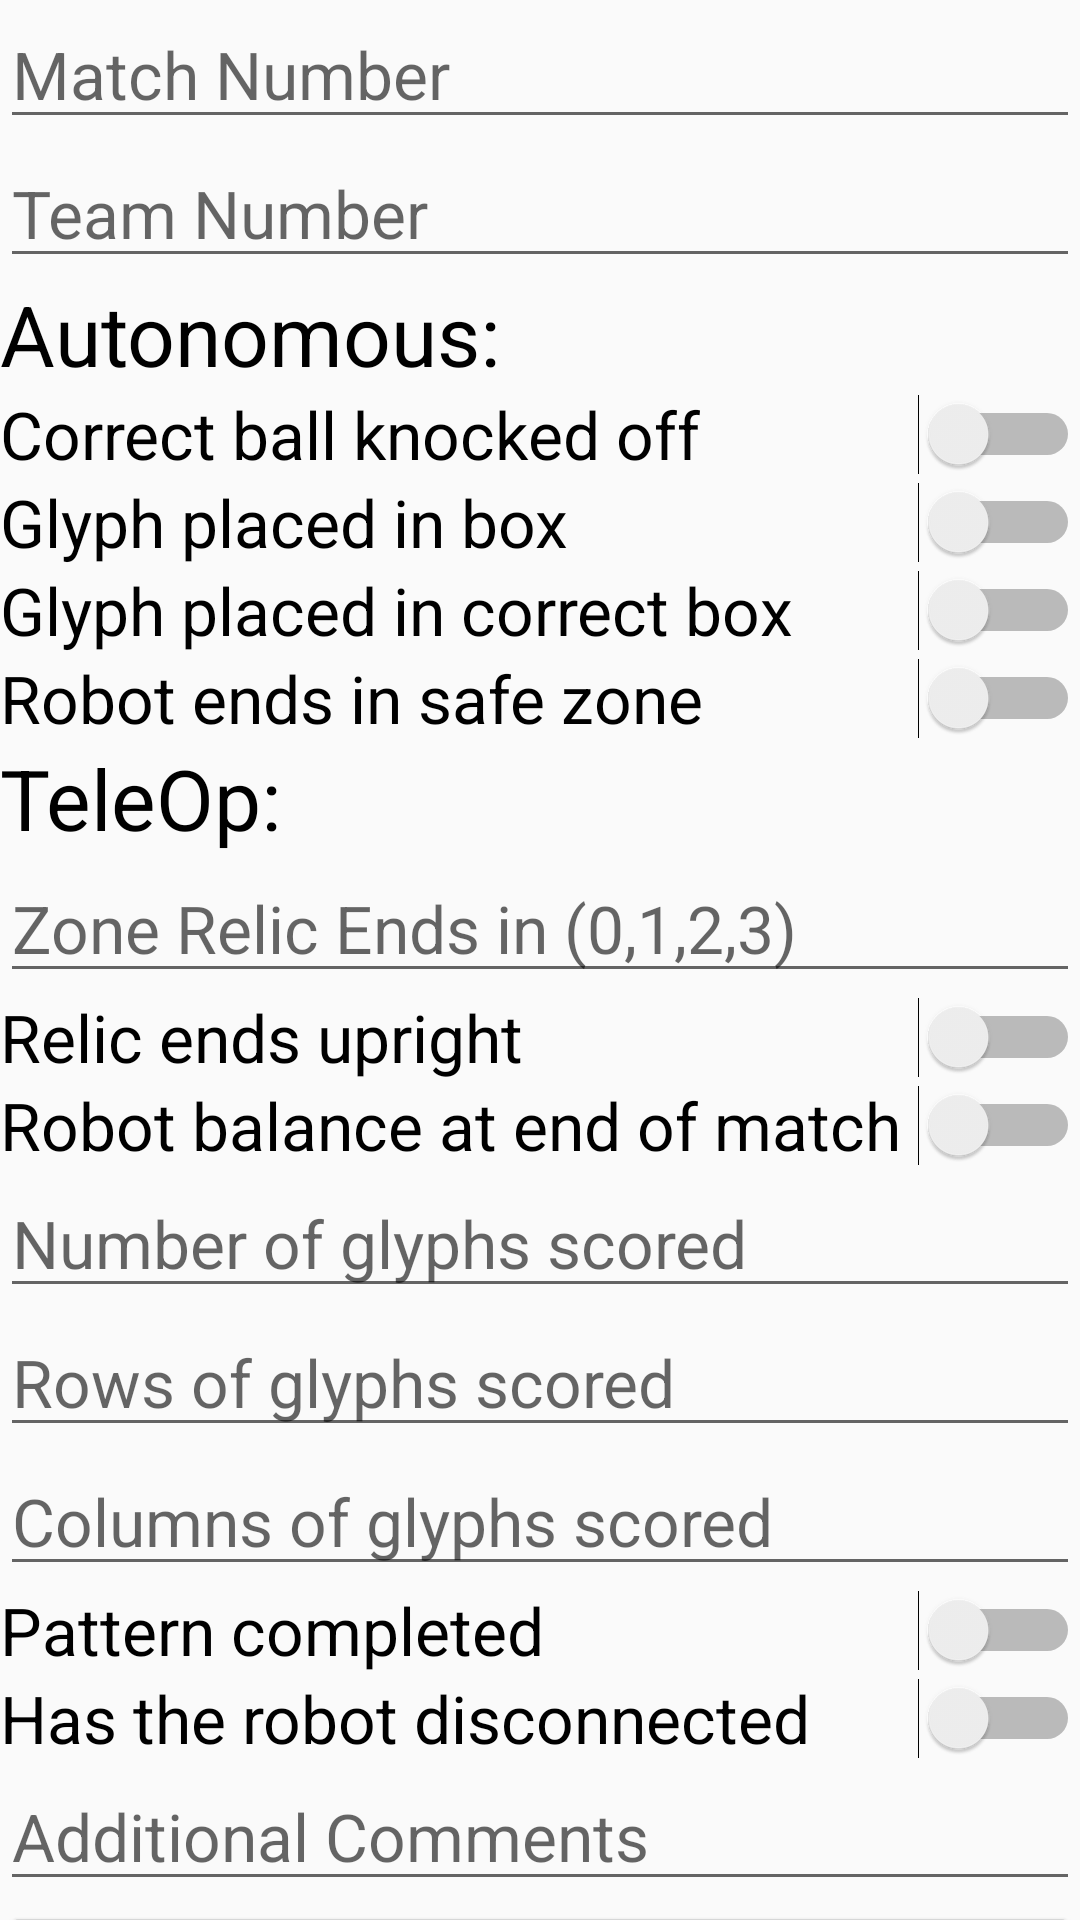

Layout XML and referenced resources for this Android screen:
<!-- AndroidManifest.xml: application theme AppTheme -->
<!-- res/layout/content_main.xml -->
<?xml version="1.0" encoding="utf-8"?>
<android.support.v4.widget.NestedScrollView xmlns:android="http://schemas.android.com/apk/res/android"
    xmlns:app="http://schemas.android.com/apk/res-auto"
    xmlns:tools="http://schemas.android.com/tools"
    android:layout_width="match_parent"
    android:layout_height="match_parent"
    app:layout_behavior="@string/appbar_scrolling_view_behavior"
    tools:context="com.hortonvillerobotics.scoringapp_v1.MainActivity"
    tools:showIn="@layout/activity_main">

    <LinearLayout
        android:layout_width="match_parent"
        android:layout_height="wrap_content"
        android:orientation="vertical"
        android:textColor="#000000">

        <EditText
            android:id="@+id/field_matchNumber"
            android:textColor="#000000"
            android:textSize="22sp"
            android:layout_width="match_parent"
            android:layout_height="wrap_content"
            android:ems="10"
            android:hint="Match Number"
            android:inputType="number" />

        <EditText
            android:id="@+id/field_teamNumber"
            android:textSize="22sp"
            android:textColor="#000000"
            android:layout_width="match_parent"
            android:layout_height="wrap_content"
            android:ems="10"
            android:hint="Team Number"
            android:inputType="number" />

        <TextView
            android:id="@+id/autonomousHeader"
            android:textSize="28sp"
            android:textColor="#000000"
            android:layout_width="match_parent"
            android:layout_height="wrap_content"
            android:text="Autonomous:" />

        <Switch
            android:id="@+id/switch_ball"
            android:textSize="22sp"
            android:textColor="#000000"
            android:layout_width="match_parent"
            android:layout_height="wrap_content"
            android:text="Correct ball knocked off" />

        <Switch
            android:id="@+id/switch_glyph"
            android:textSize="22sp"
            android:textColor="#000000"
            android:layout_width="match_parent"
            android:layout_height="wrap_content"
            android:text="Glyph placed in box" />

        <Switch
            android:id="@+id/switch_crypto"
            android:textSize="22sp"
            android:textColor="#000000"
            android:layout_width="match_parent"
            android:layout_height="wrap_content"
            android:text="Glyph placed in correct box" />

        <Switch
            android:id="@+id/switch_safeZone"
            android:textSize="22sp"
            android:textColor="#000000"
            android:layout_width="match_parent"
            android:layout_height="wrap_content"
            android:text="Robot ends in safe zone" />

        <TextView
            android:id="@+id/teleopHeader"
            android:textSize="28sp"
            android:textColor="#000000"
            android:layout_width="match_parent"
            android:layout_height="wrap_content"
            android:text="TeleOp:" />

        <EditText
            android:id="@+id/field_relicZone"
            android:textSize="22sp"
            android:textColor="#000000"
            android:layout_width="match_parent"
            android:layout_height="wrap_content"
            android:ems="10"
            android:hint="Zone Relic Ends in (0,1,2,3)"
            android:inputType="number" />

        <Switch
            android:id="@+id/switch_relicUpright"
            android:textSize="22sp"
            android:textColor="#000000"
            android:layout_width="match_parent"
            android:layout_height="wrap_content"
            android:text="Relic ends upright" />

        <Switch
            android:id="@+id/switch_robotBalanced"
            android:textSize="22sp"
            android:textColor="#000000"
            android:layout_width="match_parent"
            android:layout_height="wrap_content"
            android:text="Robot balance at end of match" />

        <EditText
            android:id="@+id/field_numberGlyphs"
            android:textSize="22sp"
            android:textColor="#000000"
            android:layout_width="match_parent"
            android:layout_height="wrap_content"
            android:ems="10"
            android:hint="Number of glyphs scored"
            android:inputType="number" />

        <EditText
            android:id="@+id/field_rowGlyphs"
            android:textSize="22sp"
            android:textColor="#000000"
            android:layout_width="match_parent"
            android:layout_height="wrap_content"
            android:ems="10"
            android:hint="Rows of glyphs scored"
            android:inputType="number" />

        <EditText
            android:id="@+id/field_columnGlyphs"
            android:textSize="22sp"
            android:textColor="#000000"
            android:layout_width="match_parent"
            android:layout_height="wrap_content"
            android:ems="10"
            android:hint="Columns of glyphs scored"
            android:inputType="number" />

        <Switch
            android:id="@+id/switch_pattern"
            android:textSize="22sp"
            android:textColor="#000000"
            android:layout_width="match_parent"
            android:layout_height="wrap_content"
            android:text="Pattern completed" />

        <Switch
            android:id="@+id/switch_disconnect"
            android:textSize="22sp"
            android:textColor="#000000"
            android:layout_width="match_parent"
            android:layout_height="wrap_content"
            android:text="Has the robot disconnected"/>

        <EditText
            android:id="@+id/field_comments"
            android:textSize="22sp"
            android:textColor="#000000"
            android:layout_width="match_parent"
            android:layout_height="wrap_content"
            android:hint="Additional Comments"
            android:inputType="text"/>

        <Button
            android:id="@+id/btn_submit"
            android:layout_width="match_parent"
            android:layout_height="wrap_content"
            android:text="Submit Match" />
    </LinearLayout>
</android.support.v4.widget.NestedScrollView>
<!-- res/layout/activity_main.xml (included above) -->
<?xml version="1.0" encoding="utf-8"?>
<android.support.design.widget.CoordinatorLayout xmlns:android="http://schemas.android.com/apk/res/android"
    xmlns:app="http://schemas.android.com/apk/res-auto"
    xmlns:tools="http://schemas.android.com/tools"
    android:layout_width="match_parent"
    android:layout_height="match_parent"
    android:fitsSystemWindows="true"
    tools:context="com.hortonvillerobotics.scoringapp_v1.MainActivity">

    <android.support.design.widget.AppBarLayout
        android:id="@+id/app_bar"
        android:layout_width="match_parent"
        android:layout_height="@dimen/app_bar_height"
        android:fitsSystemWindows="true"
        android:theme="@style/AppTheme.AppBarOverlay">

        <android.support.design.widget.CollapsingToolbarLayout
            android:id="@+id/toolbar_layout"
            android:layout_width="match_parent"
            android:layout_height="match_parent"
            android:fitsSystemWindows="true"
            app:contentScrim="?attr/colorPrimary"
            app:layout_scrollFlags="scroll|exitUntilCollapsed"
            app:toolbarId="@+id/toolbar">

            <android.support.v7.widget.Toolbar
                android:id="@+id/toolbar"
                android:layout_width="match_parent"
                android:layout_height="?attr/actionBarSize"
                app:layout_collapseMode="pin"
                app:popupTheme="@style/AppTheme.PopupOverlay" />

        </android.support.design.widget.CollapsingToolbarLayout>
    </android.support.design.widget.AppBarLayout>

    <include layout="@layout/content_main" />

</android.support.design.widget.CoordinatorLayout>
<!-- resources referenced by this layout -->
<resources>
  <style name="AppTheme.AppBarOverlay" parent="ThemeOverlay.AppCompat.Dark.ActionBar" />
  <style name="AppTheme.PopupOverlay" parent="ThemeOverlay.AppCompat.Light" />
  <style name="AppTheme" parent="Theme.AppCompat.Light.DarkActionBar">
          
          <item name="colorPrimary">@color/colorPrimary</item>
          <item name="colorPrimaryDark">@color/colorPrimaryDark</item>
          <item name="colorAccent">@color/colorAccent</item>
          <item name="android:textColorPrimary">#ffffff</item>
          <item name="android:textColor">#000000</item>
      </style>
  <color name="colorPrimary">#ff0011</color>
  <color name="colorPrimaryDark">#930007</color>
  <color name="colorAccent">#0912be</color>
</resources>
